Image classification data set "crops" (muhammad-zainal-muttaqin/Anylabel on GitHub). Class labels (2): ripe, unripe.

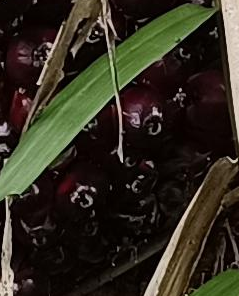
Label: ripe

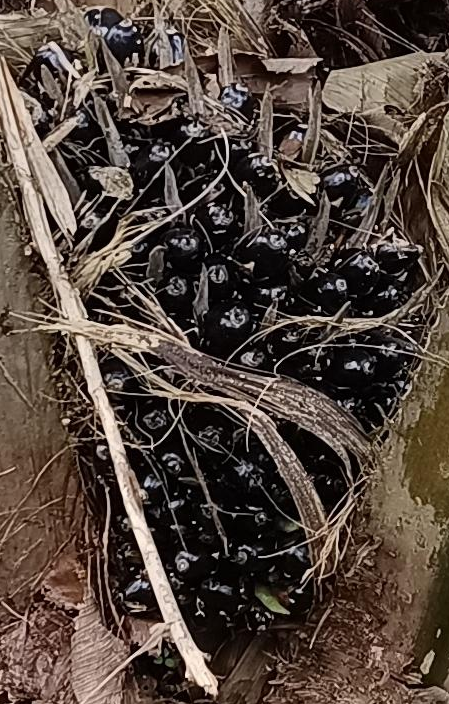
Label: unripe

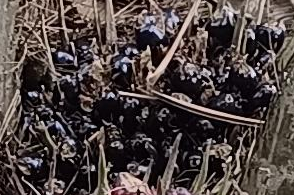
Label: unripe

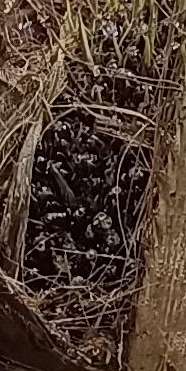
Label: unripe

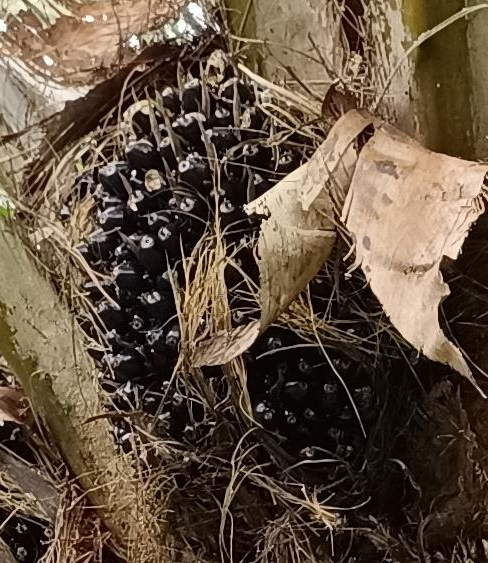
Label: unripe

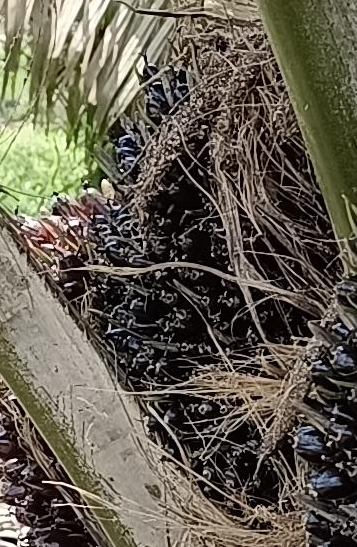
Label: unripe
